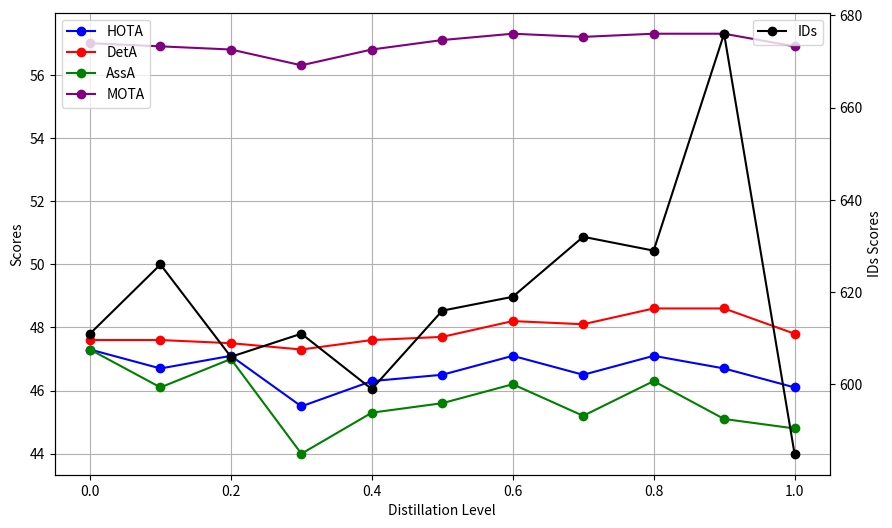

Write the Python code that produced this figure.
import matplotlib.pyplot as plt
import numpy as np

# Data from the table provided
distillation_levels = np.arange(0.0, 1.1, 0.1)  # Distillation levels from 0.0 to 1.0 in increments of 0.1
HOTA_scores = [47.3, 46.7, 47.1, 45.5, 46.3, 46.5, 47.1, 46.5, 47.1, 46.7, 46.1]
DetA_scores = [47.6, 47.6, 47.5, 47.3, 47.6, 47.7, 48.2, 48.1, 48.6, 48.6, 47.8]
AssA_scores = [47.3, 46.1, 47.0, 44.0, 45.3, 45.6, 46.2, 45.2, 46.3, 45.1, 44.8]
MOTA_scores = [57.0, 56.9, 56.8, 56.3, 56.8, 57.1, 57.3, 57.2, 57.3, 57.3, 56.9]
IDs_scores = [611, 626, 606, 611, 599, 616, 619, 632, 629, 676, 585]

# Plotting
fig, ax1 = plt.subplots(figsize=(10, 6))

# Plotting the metrics except IDs on the left y-axis
ax1.plot(distillation_levels, HOTA_scores, marker='o', color='blue', label='HOTA')
ax1.plot(distillation_levels, DetA_scores, marker='o', color='red', label='DetA')
ax1.plot(distillation_levels, AssA_scores, marker='o', color='green', label='AssA')
ax1.plot(distillation_levels, MOTA_scores, marker='o', color='purple', label='MOTA')
ax1.set_xlabel('Distillation Level')
ax1.set_ylabel('Scores')
ax1.legend(loc='upper left')
ax1.grid(True)

# Creating a second y-axis for IDs scores
ax2 = ax1.twinx()
ax2.plot(distillation_levels, IDs_scores, marker='o', color='black', label='IDs')
ax2.set_ylabel('IDs Scores')
ax2.legend(loc='upper right')

plt.show()
